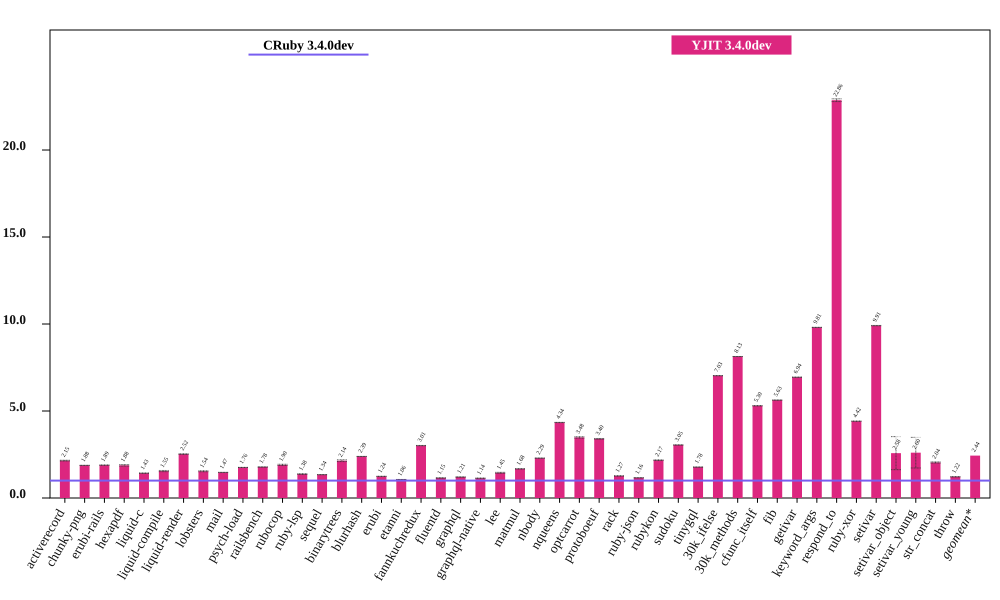

Values plotted in this chart, from the file beside it:
bench, CRuby 3.4.0dev (ms), CRuby 3.4.0dev RSD, YJIT 3.4.0dev (ms), YJIT 3.4.0dev RSD, YJIT 3.4.0dev spd, YJIT 3.4.0dev spd RSD, % in YJIT
activerecord, 85.25, 0.4523, 39.68, 0.9097, 2.148, 1.016, 99.59
chunky-png, 1184, 0.1199, 631.2, 0.2393, 1.876, 0.2677, 100
erubi-rails, 1952, 0.1208, 1033, 0.3444, 1.889, 0.365, 99.92
hexapdf, 3603, 1.051, 1919, 2.04, 1.878, 2.295, 96.56
liquid-c, 84.6, 0.5798, 59.27, 0.7518, 1.427, 0.9493, 99.75
liquid-compile, 86.73, 0.4936, 56.01, 2.148, 1.548, 2.204, 99.96
liquid-render, 206.1, 0.3379, 81.64, 0.7015, 2.524, 0.7787, 99.91
lobsters, 1344, 0.7789, 874, 1.691, 1.538, 1.862, 99.49
mail, 183.7, 0.317, 124.9, 0.4065, 1.47, 0.5155, 99.9
psych-load, 2853, 0.1234, 1624, 0.06406, 1.757, 0.139, 100
railsbench, 3453, 0.1199, 1938, 0.1946, 1.782, 0.2286, 99.85
rubocop, 211, 0.998, 110.9, 1.581, 1.904, 1.87, 99.93
ruby-lsp, 160.7, 1.128, 116.8, 1.453, 1.376, 1.839, 97.57
sequel, 93.81, 0.3753, 69.91, 0.4399, 1.342, 0.5782, 98.65
binarytrees, 492.4, 1.012, 229.6, 2.163, 2.145, 2.388, 100
blurhash, 465.7, 0.03308, 195, 0.09453, 2.389, 0.1002, 100
erubi, 324.5, 0.1318, 260.7, 0.1343, 1.245, 0.1881, 99.98
etanni, 878.3, 0.08786, 824.9, 0.06937, 1.065, 0.1119, 99.97
fannkuchredux, 2407, 0.2441, 799.2, 0.118, 3.012, 0.2711, 90.92
fluentd, 2590, 0.6561, 2248, 0.7707, 1.152, 1.012, 99.99
graphql, 4508, 0.0368, 3738, 0.04404, 1.206, 0.05739, 99.75
graphql-native, 678.8, 0.08364, 596.4, 0.1152, 1.138, 0.1424, 99.97
lee, 1490, 1.045, 1029, 1.588, 1.448, 1.901, 99.96
matmul, 1974, 0.07404, 1178, 0.3015, 1.676, 0.3105, 99.85
nbody, 143.8, 0.06873, 62.75, 0.1217, 2.291, 0.1398, 99.95
nqueens, 272, 0.04027, 62.65, 0.1472, 4.341, 0.1526, 99.35
optcarrot, 7146, 0.5634, 2052, 1.042, 3.482, 1.184, 99.5
protoboeuf, 170.5, 0.2342, 50.14, 0.5461, 3.401, 0.5942, 100
rack, 146, 0.3979, 115.1, 0.366, 1.269, 0.5406, 99.76
ruby-json, 4088, 0.04064, 3516, 0.0501, 1.162, 0.06451, 99.99
rubykon, 14483, 0.6064, 6664, 0.7073, 2.173, 0.9317, 99.95
sudoku, 2267, 0.04392, 743.8, 0.07961, 3.048, 0.09092, 99.9
tinygql, 931, 0.07787, 523.8, 0.1185, 1.777, 0.1418, 99.99
30k_ifelse, 2530, 0.05233, 359.8, 0.06222, 7.03, 0.0813, 99.99
30k_methods, 6810, 0.01928, 837.4, 0.01709, 8.132, 0.02577, 99.99
cfunc_itself, 128.2, 0.0981, 24.18, 0.0374, 5.301, 0.105, 99.35
fib, 269.2, 0.04257, 47.84, 0.04092, 5.627, 0.05904, 100
getivar, 136.9, 0.03898, 19.72, 0.06152, 6.943, 0.07283, 98.02
keyword_args, 303.4, 0.03503, 30.94, 0.03308, 9.806, 0.04818, 99.65
respond_to, 312.7, 0.1899, 13.68, 0.2884, 22.86, 0.3453, 99.73
ruby-xor, 871.6, 0.04333, 197.4, 0.167, 4.415, 0.1725, 100
setivar, 77.82, 0.0814, 7.854, 0.05828, 9.907, 0.1001, 99.17
setivar_object, 127.2, 12.95, 49.36, 34.5, 2.578, 36.85, 96.12
setivar_young, 125.2, 10.86, 48.06, 31.97, 2.605, 33.76, 96.17
str_concat, 95.31, 0.7964, 46.67, 1.385, 2.042, 1.598, 99.97
throw, 31.72, 0.2235, 26.03, 0.2865, 1.219, 0.3634, 99.99
